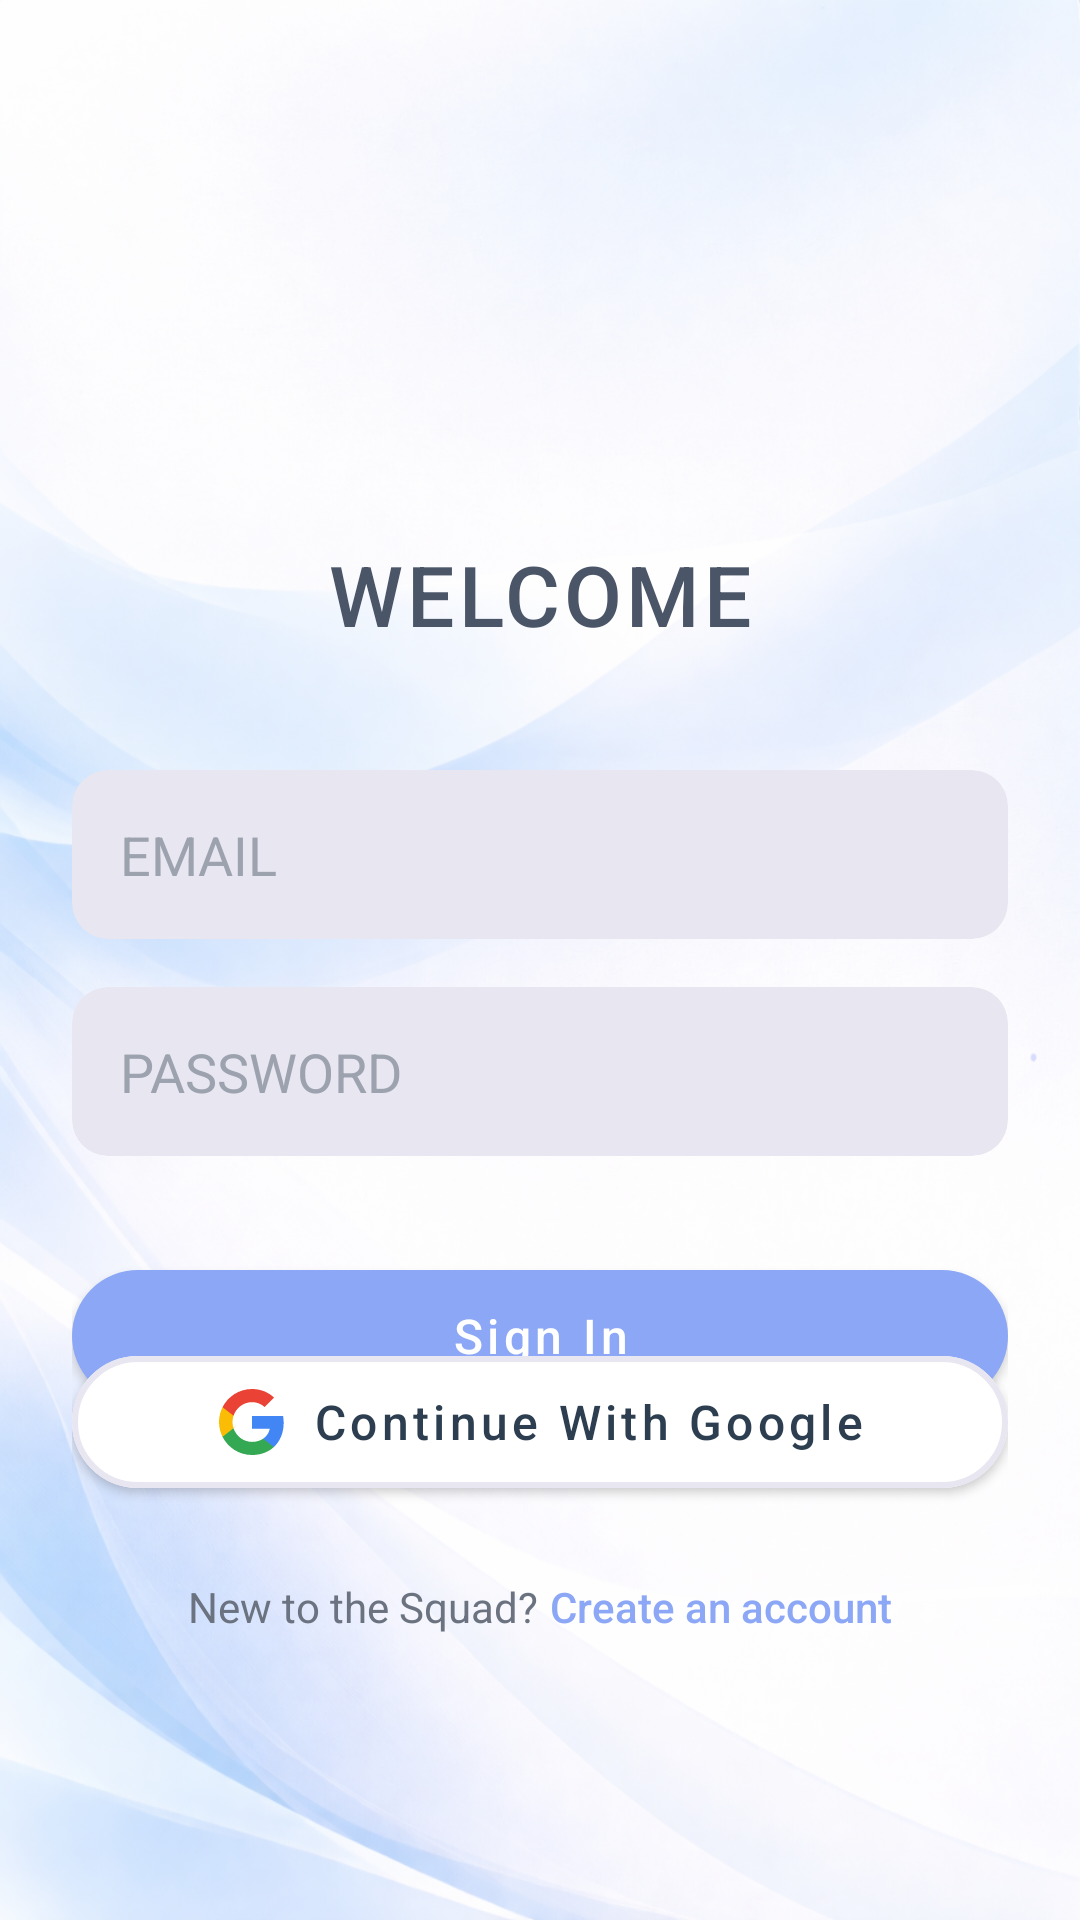

Produce the Android XML layout that renders to this screen, including the resource entries it uses.
<!-- AndroidManifest.xml: application theme Theme.FinalProject -->
<!-- res/layout/fragment_login.xml -->
<?xml version="1.0" encoding="utf-8"?>
<androidx.constraintlayout.widget.ConstraintLayout
    xmlns:android="http://schemas.android.com/apk/res/android"
    xmlns:app="http://schemas.android.com/apk/res-auto"
    android:id="@+id/loginRoot"
    android:layout_width="match_parent"
    android:layout_height="match_parent"
    android:background="@drawable/background"
    android:padding="@dimen/padding_xxlarge">

    <androidx.constraintlayout.widget.Guideline
        android:id="@+id/gTop"
        android:layout_width="wrap_content"
        android:layout_height="wrap_content"
        android:orientation="horizontal"
        app:layout_constraintGuide_percent="0.1" />

    <androidx.constraintlayout.widget.Guideline
        android:id="@+id/gBottom"
        android:layout_width="wrap_content"
        android:layout_height="wrap_content"
        android:orientation="horizontal"
        app:layout_constraintGuide_percent="0.80"/>

    <ImageView
        android:id="@+id/ivAppLogo"
        android:layout_width="@dimen/icon_size_xxlarge"
        android:layout_height="@dimen/icon_size_xxlarge"
        android:src="@drawable/squadapp_icon"
        android:contentDescription="@string/cd_app_logo"
        android:scaleType="fitCenter"
        app:layout_constraintTop_toTopOf="@id/gTop"
        app:layout_constraintStart_toStartOf="parent"
        app:layout_constraintEnd_toEndOf="parent"/>

    <TextView
        android:id="@+id/tvTitle"
        android:layout_width="wrap_content"
        android:layout_height="wrap_content"
        android:text="@string/login_welcome"
        android:textColor="#4A5568"
        android:fontFamily="sans-serif-medium"
        android:textSize="@dimen/text_size_massive"
        android:letterSpacing="@dimen/letter_spacing_small"
        android:layout_marginTop="@dimen/padding_normal"
        app:layout_constraintTop_toBottomOf="@id/ivAppLogo"
        app:layout_constraintStart_toStartOf="parent"
        app:layout_constraintEnd_toEndOf="parent"/>

    <androidx.constraintlayout.widget.Barrier
        android:id="@+id/titleBarrier"
        android:layout_width="wrap_content"
        android:layout_height="wrap_content"
        app:barrierDirection="bottom"
        app:constraint_referenced_ids="tvTitle"/>

    <com.google.android.material.card.MaterialCardView
        android:id="@+id/cardEmail"
        android:layout_width="0dp"
        android:layout_height="wrap_content"
        android:layout_marginTop="@dimen/spacing_top_small"
        app:cardCornerRadius="@dimen/card_corner_radius_small"
        app:cardElevation="@dimen/card_elevation_none"
        app:strokeWidth="@dimen/card_stroke_width_none"
        app:cardBackgroundColor="#E8E6F0"
        app:layout_constraintTop_toBottomOf="@id/titleBarrier"
        app:layout_constraintStart_toStartOf="parent"
        app:layout_constraintEnd_toEndOf="parent">

        <com.google.android.material.textfield.TextInputEditText
            android:id="@+id/etEmail"
            android:layout_width="match_parent"
            android:layout_height="wrap_content"
            android:minHeight="@dimen/text_input_height"
            android:hint="@string/hint_email"
            android:inputType="textEmailAddress"
            android:textColor="#2C3E50"
            android:textColorHint="#9CA3AF"
            android:fontFamily="sans-serif"
            android:background="@android:color/transparent"
            android:paddingStart="@dimen/padding_normal"
            android:paddingEnd="@dimen/padding_normal"
            android:paddingTop="@dimen/padding_normal"
            android:paddingBottom="@dimen/padding_normal"/>
    </com.google.android.material.card.MaterialCardView>

    <com.google.android.material.card.MaterialCardView
        android:id="@+id/cardPassword"
        android:layout_width="0dp"
        android:layout_height="wrap_content"
        android:layout_marginTop="@dimen/padding_normal"
        app:cardCornerRadius="@dimen/card_corner_radius_small"
        app:cardElevation="@dimen/card_elevation_none"
        app:strokeWidth="@dimen/card_stroke_width_none"
        app:cardBackgroundColor="#E8E6F0"
        app:layout_constraintTop_toBottomOf="@id/cardEmail"
        app:layout_constraintStart_toStartOf="parent"
        app:layout_constraintEnd_toEndOf="parent">

        <com.google.android.material.textfield.TextInputEditText
            android:id="@+id/etPassword"
            android:layout_width="match_parent"
            android:layout_height="wrap_content"
            android:minHeight="@dimen/text_input_height"
            android:hint="@string/hint_password"
            android:inputType="textPassword"
            android:textColor="#2C3E50"
            android:textColorHint="#9CA3AF"
            android:fontFamily="sans-serif"
            android:background="@android:color/transparent"
            android:paddingStart="@dimen/padding_normal"
            android:paddingEnd="@dimen/padding_normal"
            android:paddingTop="@dimen/padding_normal"
            android:paddingBottom="@dimen/padding_normal"/>
    </com.google.android.material.card.MaterialCardView>

    <com.google.android.material.button.MaterialButton
        android:id="@+id/btnLogin"
        android:layout_width="0dp"
        android:layout_height="@dimen/button_height_xlarge"
        android:layout_marginTop="@dimen/spacing_colossal"
        android:text="@string/btn_sign_in"
        android:textAllCaps="false"
        android:fontFamily="sans-serif-medium"
        android:textSize="@dimen/text_size_large"
        android:textColor="#FFFFFF"
        app:cornerRadius="@dimen/button_corner_radius_xlarge"
        app:backgroundTint="#8BA7F5"
        android:elevation="@dimen/card_elevation_small"
        app:layout_constraintTop_toBottomOf="@id/cardPassword"
        app:layout_constraintStart_toStartOf="parent"
        app:layout_constraintEnd_toEndOf="parent"/>

    <com.google.android.material.button.MaterialButton
        android:id="@+id/btnGoogle"
        android:layout_width="0dp"
        android:layout_height="@dimen/button_height_xlarge"
        android:layout_marginTop="@dimen/padding_xlarge"
        android:text="@string/btn_continue_google"
        android:textAllCaps="false"
        android:fontFamily="sans-serif-medium"
        android:textSize="@dimen/text_size_large"
        android:textColor="#2C3E50"
        app:icon="@drawable/ic_google"
        app:iconTint="@null"
        app:iconGravity="textStart"
        app:iconPadding="@dimen/spacing_small"
        app:cornerRadius="@dimen/button_corner_radius_xlarge"
        app:backgroundTint="#FFFFFF"
        app:strokeColor="#E8E6F0"
        app:strokeWidth="@dimen/card_stroke_width_medium"
        android:elevation="@dimen/card_elevation_small"
        app:layout_constraintTop_toBottomOf="@id/btnLogin"
        app:layout_constraintStart_toStartOf="parent"
        app:layout_constraintEnd_toEndOf="parent"
        app:layout_constraintBottom_toTopOf="@id/tvFooter"/>

    <TextView
        android:id="@+id/tvFooter"
        android:layout_width="wrap_content"
        android:layout_height="wrap_content"
        android:text="@string/login_footer"
        android:textColor="#6B7280"
        android:fontFamily="sans-serif"
        android:textSize="@dimen/text_size_default"
        android:layout_marginTop="@dimen/spacing_big"
        app:layout_constraintTop_toBottomOf="@id/btnGoogle"
        app:layout_constraintBottom_toBottomOf="@id/gBottom"
        app:layout_constraintStart_toStartOf="parent"
        app:layout_constraintEnd_toStartOf="@id/tvCreateAccount"
        app:layout_constraintHorizontal_chainStyle="packed"/>

    <TextView
        android:id="@+id/tvCreateAccount"
        android:layout_width="wrap_content"
        android:layout_height="wrap_content"
        android:text="@string/login_create_account"
        android:textColor="#8BA7F5"
        android:fontFamily="sans-serif-medium"
        android:textSize="@dimen/text_size_default"
        android:layout_marginStart="@dimen/spacing_tiny"
        app:layout_constraintBaseline_toBaselineOf="@id/tvFooter"
        app:layout_constraintStart_toEndOf="@id/tvFooter"
        app:layout_constraintEnd_toEndOf="parent"/>

</androidx.constraintlayout.widget.ConstraintLayout>
<!-- resources referenced by this layout -->
<resources>
  <dimen name="button_corner_radius_xlarge">28dp</dimen>
  <dimen name="button_height_xlarge">56dp</dimen>
  <dimen name="card_corner_radius_small">12dp</dimen>
  <dimen name="card_elevation_none">0dp</dimen>
  <dimen name="card_elevation_small">2dp</dimen>
  <dimen name="card_stroke_width_medium">2dp</dimen>
  <dimen name="card_stroke_width_none">0dp</dimen>
  <dimen name="icon_size_xxlarge">80dp</dimen>
  <item name="letter_spacing_small" type="dimen" format="float">0.05</item>
  <dimen name="padding_normal">16dp</dimen>
  <dimen name="padding_xlarge">20dp</dimen>
  <dimen name="padding_xxlarge">24dp</dimen>
  <dimen name="spacing_big">24dp</dimen>
  <dimen name="spacing_colossal">32dp</dimen>
  <dimen name="spacing_small">8dp</dimen>
  <dimen name="spacing_tiny">4dp</dimen>
  <dimen name="spacing_top_small">40dp</dimen>
  <dimen name="text_input_height">56dp</dimen>
  <dimen name="text_size_default">14sp</dimen>
  <dimen name="text_size_large">16sp</dimen>
  <dimen name="text_size_massive">28sp</dimen>
  <!-- drawable background: png bitmap (drawable, 1037478 bytes) -->
  <!-- drawable ic_google (drawable) -->
  <vector xmlns:android="http://schemas.android.com/apk/res/android"
      android:width="@dimen/icon_size_medium"
      android:height="@dimen/icon_size_medium"
      android:viewportWidth="24"
      android:viewportHeight="24">
      <path
          android:fillColor="#4285F4"
          android:pathData="M22.56,12.25c0,-0.78 -0.07,-1.53 -0.2,-2.25H12v4.26h5.92c-0.26,1.37 -1.04,2.53 -2.21,3.31v2.77h3.57c2.08,-1.92 3.28,-4.74 3.28,-8.09z"/>
      <path
          android:fillColor="#34A853"
          android:pathData="M12,23c2.97,0 5.46,-0.98 7.28,-2.66l-3.57,-2.77c-0.98,0.66 -2.23,1.06 -3.71,1.06 -2.86,0 -5.29,-1.93 -6.16,-4.53H2.18v2.84C3.99,20.53 7.7,23 12,23z"/>
      <path
          android:fillColor="#FBBC05"
          android:pathData="M5.84,14.09c-0.22,-0.66 -0.35,-1.36 -0.35,-2.09s0.13,-1.43 0.35,-2.09V7.07H2.18C1.43,8.55 1,10.22 1,12s0.43,3.45 1.18,4.93l2.85,-2.22 1.81,-1.62z"/>
      <path
          android:fillColor="#EA4335"
          android:pathData="M12,5.38c1.62,0 3.06,0.56 4.21,1.64l3.15,-3.15C17.45,2.09 14.97,1 12,1 7.7,1 3.99,3.47 2.18,7.07l3.66,2.84c0.87,-2.6 3.3,-4.53 6.16,-4.53z"/>
  </vector>
  <string name="btn_continue_google">Continue With Google</string>
  <string name="btn_sign_in">Sign In</string>
  <string name="cd_app_logo">App Logo</string>
  <string name="hint_email">EMAIL</string>
  <string name="hint_password">PASSWORD</string>
  <string name="login_create_account">Create an account</string>
  <string name="login_footer">New to the Squad?</string>
  <string name="login_welcome">WELCOME</string>
  <style name="Theme.FinalProject" parent="Theme.MaterialComponents.DayNight.NoActionBar">
      </style>
  <dimen name="icon_size_medium">24dp</dimen>
</resources>
